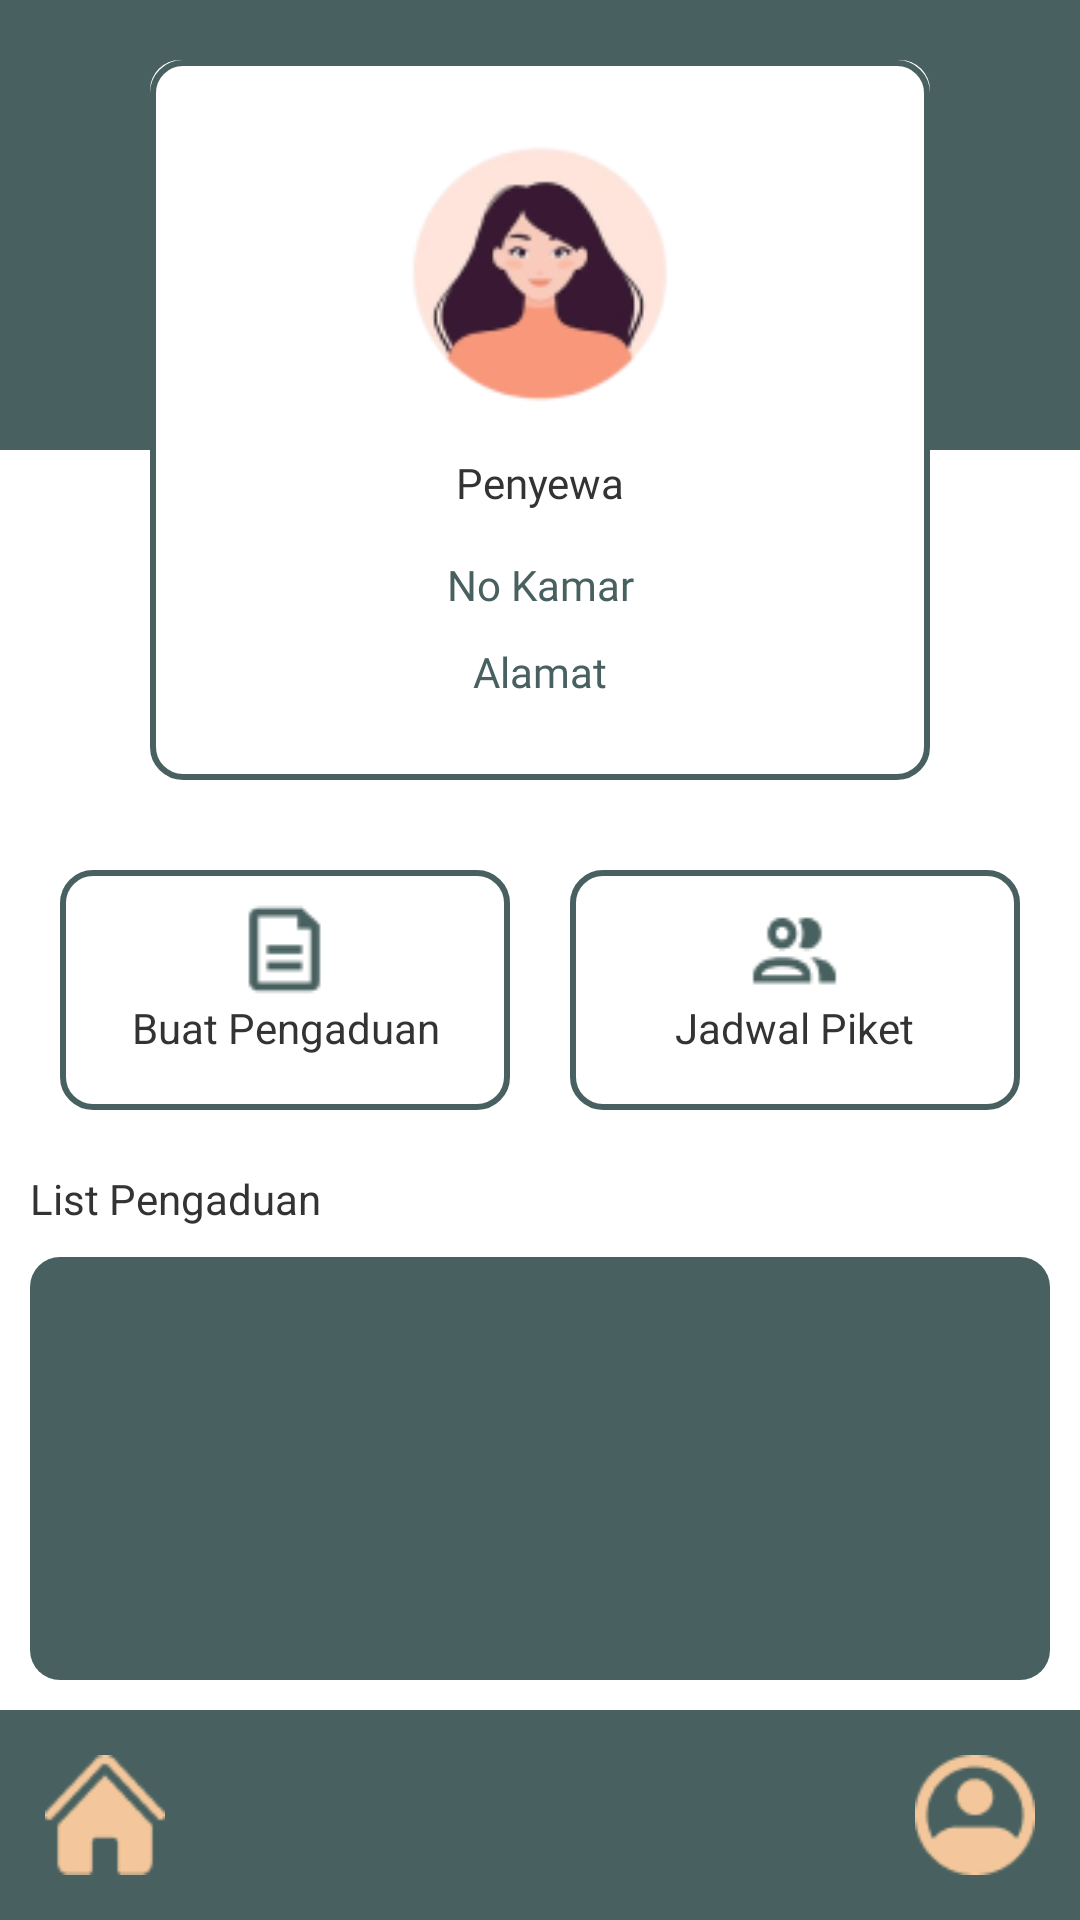

Reconstruct the res/layout file that produces this screen, plus the resources it refers to.
<!-- AndroidManifest.xml: application theme Theme.RumahKos -->
<!-- res/layout/fragment_penyewa.xml -->
<?xml version="1.0" encoding="utf-8"?>
<RelativeLayout xmlns:android="http://schemas.android.com/apk/res/android"
    xmlns:tools="http://schemas.android.com/tools"
    android:layout_width="match_parent"
    android:layout_height="match_parent"
    xmlns:app="http://schemas.android.com/apk/res-auto"
    tools:context=".PengelolaFragment">

    <LinearLayout
        android:id="@+id/header"
        android:background="@color/color1"
        android:layout_width="match_parent"
        android:layout_height="150dp"
        android:orientation="horizontal">

    </LinearLayout>


    <LinearLayout
        android:orientation="vertical"
        android:layout_below="@id/header"
        android:layout_above="@id/footermenu"
        android:background="#fff"
        android:padding="10dp"
        android:layout_width="match_parent"
        android:layout_height="match_parent">

        <LinearLayout
            android:orientation="horizontal"
            android:layout_marginTop="120dp"
            android:layout_width="match_parent"
            android:layout_height="wrap_content">

            <LinearLayout
                android:id="@+id/btnBuatPengaduan"
                android:layout_margin="10dp"
                android:clickable="true"
                android:orientation="vertical"
                android:background="@drawable/rounded_button2"
                android:layout_weight="1"
                android:layout_width="100dp"
                android:padding="10dp"
                android:layout_height="80dp"
                android:focusable="true">

                <ImageView
                    android:layout_gravity="center"
                    android:layout_width="35dp"
                    android:layout_height="wrap_content"
                    android:background="@drawable/doc"/>
                <TextView
                    android:layout_gravity="center"
                    android:gravity="center"
                    android:textColor="#333333"
                    android:text="Buat Pengaduan"
                    android:layout_width="wrap_content"
                    android:layout_height="wrap_content"/>
            </LinearLayout>

            <LinearLayout
                android:id="@+id/btnjawalpiket"
                android:layout_margin="10dp"
                android:clickable="true"
                android:orientation="vertical"
                android:background="@drawable/rounded_button2"
                android:layout_weight="1"
                android:layout_width="100dp"
                android:padding="10dp"
                android:layout_height="80dp"
                android:focusable="true">

                <ImageView
                    android:layout_gravity="center"
                    android:layout_width="35dp"
                    android:layout_height="wrap_content"
                    android:background="@drawable/tambahuser"/>
                <TextView
                    android:layout_gravity="center"
                    android:gravity="center"
                    android:textColor="#333333"
                    android:text="Jadwal Piket"
                    android:layout_width="wrap_content"
                    android:layout_height="wrap_content"/>
            </LinearLayout>



        </LinearLayout>

        <TextView
            android:layout_marginTop="10dp"
            android:textColor="#333333"
            android:layout_width="match_parent"
            android:layout_height="wrap_content"
            android:text="List Pengaduan"/>
        <androidx.recyclerview.widget.RecyclerView
            android:layout_marginTop="10dp"
            android:id="@+id/recyclerview"
            android:background="@drawable/lstvcontainer"
            android:layout_width="match_parent"
            android:layout_height="match_parent"/>

    </LinearLayout>


    <RelativeLayout
        android:layout_marginLeft="50dp"
        android:layout_marginRight="50dp"
        android:layout_marginTop="20dp"
        android:background="@drawable/profile_frame"
        android:layout_width="match_parent"
        android:layout_height="240dp">

        <LinearLayout
            android:orientation="vertical"
            android:layout_marginLeft="50dp"
            android:layout_marginRight="50dp"
            android:layout_marginTop="20dp"
            android:layout_centerInParent="true"
            android:layout_width="match_parent"
            android:layout_height="wrap_content">

            <ImageView
                android:id="@+id/foto"
                android:layout_gravity="center"
                android:layout_width="100dp"
                android:layout_height="100dp"
                android:background="@drawable/user" />

            <TextView
                android:id="@+id/nama"
                android:padding="10dp"
                android:fontFamily="@font/jua"
                android:gravity="center"
                android:textColor="#333333"
                android:layout_width="match_parent"
                android:layout_height="wrap_content"
                android:text="Penyewa"/>

            <TextView
                android:id="@+id/nokamar"
                android:padding="5dp"
                android:fontFamily="@font/jua"
                android:gravity="center"
                android:textColor="@color/color1"
                android:layout_width="match_parent"
                android:layout_height="wrap_content"
                android:text="No Kamar"/>

            <TextView
                android:id="@+id/alamat"
                android:padding="5dp"
                android:fontFamily="@font/jua"
                android:gravity="center"
                android:textColor="@color/color1"
                android:layout_width="match_parent"
                android:layout_height="wrap_content"
                android:text="Alamat"/>

        </LinearLayout>
    </RelativeLayout>

    <LinearLayout
        android:id="@+id/footermenu"
        android:padding="10dp"
        android:background="@color/color1"
        android:layout_alignParentBottom="true"
        android:orientation="horizontal"
        android:layout_width="match_parent"
        android:layout_height="wrap_content">

        <FrameLayout
            android:layout_weight="1"
            android:layout_width="0dp"
            android:layout_height="wrap_content">
            <ImageView
                android:layout_margin="5dp"
                android:background="@drawable/home"
                android:layout_width="40dp"
                android:layout_height="40dp"/>
        </FrameLayout>

        <FrameLayout
            android:layout_weight="1"
            android:layout_width="0dp"
            android:layout_height="wrap_content">
            <ImageView
                android:id="@+id/btnProfile"
                android:layout_margin="5dp"
                android:layout_gravity="right"
                android:background="@drawable/profile"
                android:layout_width="40dp"
                android:layout_height="40dp"
                tools:ignore="RtlHardcoded" />
        </FrameLayout>

    </LinearLayout>

</RelativeLayout>
<!-- resources referenced by this layout -->
<resources>
  <color name="color1">#486160</color>
  <!-- drawable doc: png bitmap (drawable, 536 bytes) -->
  <!-- drawable home: png bitmap (drawable, 1042 bytes) -->
  <!-- drawable lstvcontainer (drawable) -->
  <?xml version="1.0" encoding="utf-8"?>
  <shape xmlns:android="http://schemas.android.com/apk/res/android">
      <corners android:radius="10dp"/>
      <solid android:color="@color/color1" />
  </shape>
  <!-- drawable profile: png bitmap (drawable, 1424 bytes) -->
  <!-- drawable profile_frame (drawable) -->
  <layer-list xmlns:android="http://schemas.android.com/apk/res/android">
  
      
      <item>
          <shape android:shape="rectangle">
              <corners android:radius="10dp"/>
              <solid android:color="#ffffff" />
          </shape>
      </item>
  
      
      <item>
          <shape android:shape="rectangle">
              <corners android:radius="10dp"/>
              <solid android:color="@android:color/transparent" />
              <stroke
                  android:color="@color/color1"
                  android:width="2dp" />
          </shape>
      </item>
  </layer-list>
  <!-- drawable rounded_button2 (drawable) -->
  <selector xmlns:android="http://schemas.android.com/apk/res/android">
      
      <item android:state_pressed="false">
          <shape android:shape="rectangle">
              <corners android:radius="10dp" />
              <solid android:color="#ffffff" />
              <stroke android:color="@color/color1" android:width="2dp"/>
          </shape>
      </item>
  
      
      <item android:state_pressed="true">
          <shape android:shape="rectangle">
              <corners android:radius="10dp" />
              <stroke android:color="@color/color1" android:width="2dp"/>
          </shape>
      </item>
  </selector>
  <!-- drawable tambahuser: png bitmap (drawable, 3644 bytes) -->
  <!-- drawable user: png bitmap (drawable, 9164 bytes) -->
  <style name="Theme.RumahKos" parent="Theme.MaterialComponents.NoActionBar">
  
      </style>
</resources>
